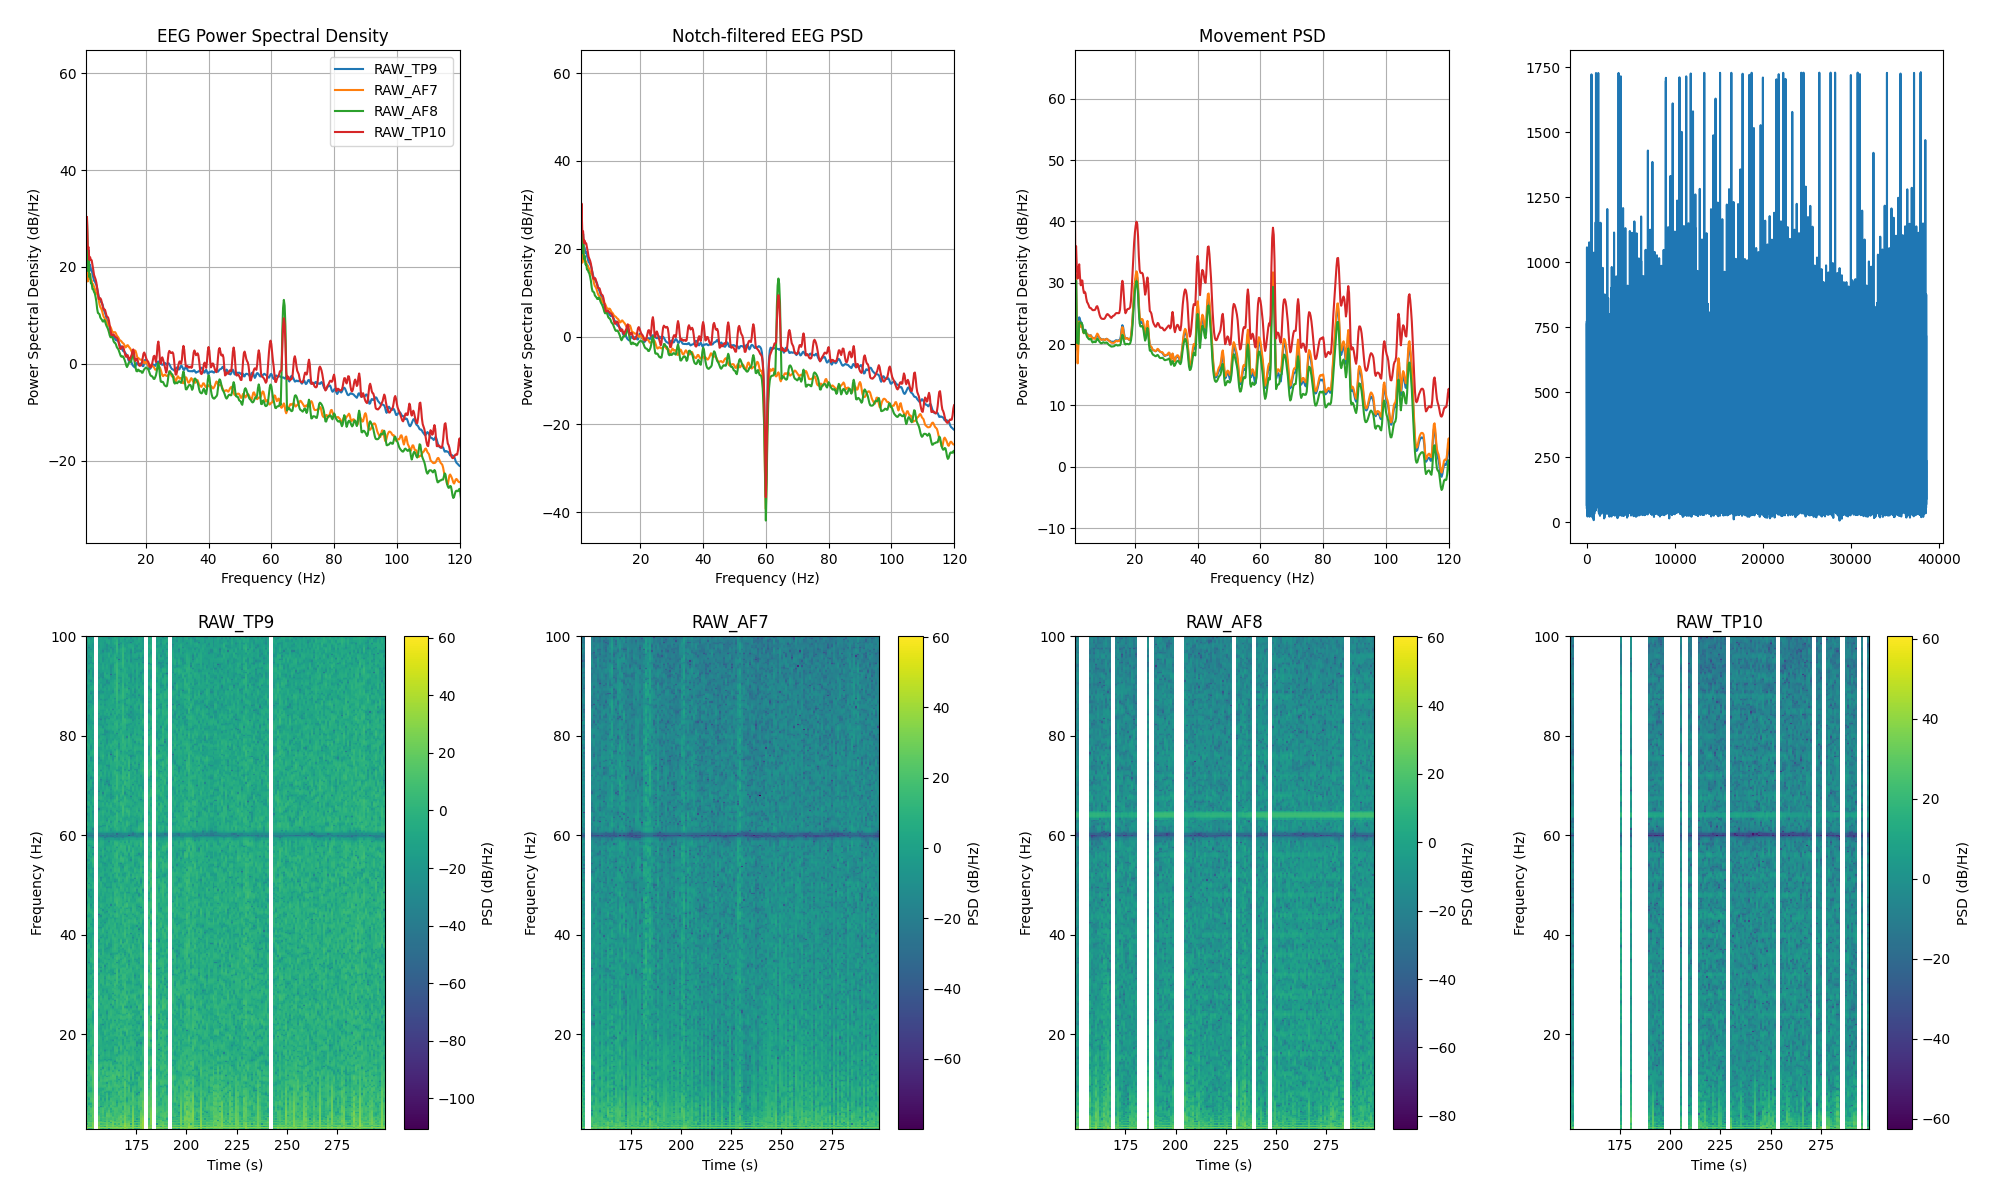

The table this chart was drawn from, first rows:
channel, frequency_hz, psd_uv2_per_hz, n_windows
AF7, 0.0, 713342, 146
AF7, 0.25, 1027563, 146
AF7, 0.5, 355919, 146
AF7, 0.75, 40703, 146
AF7, 1.0, 49.73, 146
AF7, 1.25, 944.7, 146
AF7, 1.5, 48, 146
AF7, 1.75, 152.1, 146
AF7, 2.0, 54.84, 146
AF7, 2.25, 68.62, 146
AF7, 2.5, 50.5, 146
AF7, 2.75, 50.53, 146
AF7, 3.0, 41.48, 146
AF7, 3.25, 41.66, 146
AF7, 3.5, 37.19, 146
AF7, 3.75, 34.18, 146
AF7, 4.0, 29.38, 146
AF7, 4.25, 27.58, 146
AF7, 4.5, 26.22, 146
AF7, 4.75, 24.49, 146
AF7, 5.0, 19.98, 146
AF7, 5.25, 16.08, 146
AF7, 5.5, 14.14, 146
AF7, 5.75, 13.37, 146
AF7, 6.0, 12.19, 146
AF7, 6.25, 10.6, 146
AF7, 6.5, 9.21, 146
AF7, 6.75, 8.559, 146
AF7, 7.0, 8.195, 146
AF7, 7.25, 7.89, 146
AF7, 7.5, 7.241, 146
AF7, 7.75, 6.418, 146
AF7, 8.0, 5.939, 146
AF7, 8.25, 5.821, 146
AF7, 8.5, 5.731, 146
AF7, 8.75, 5.54, 146
AF7, 9.0, 5.059, 146
AF7, 9.25, 4.534, 146
AF7, 9.5, 4.277, 146
AF7, 9.75, 4.256, 146
AF7, 10.0, 4.312, 146
AF7, 10.25, 4.299, 146
AF7, 10.5, 4.034, 146
AF7, 10.75, 3.68, 146
AF7, 11.0, 3.498, 146
AF7, 11.25, 3.348, 146
AF7, 11.5, 3.09, 146
AF7, 11.75, 2.925, 146
AF7, 12.0, 2.876, 146
AF7, 12.25, 2.78, 146
AF7, 12.5, 2.633, 146
AF7, 12.75, 2.539, 146
AF7, 13.0, 2.462, 146
AF7, 13.25, 2.274, 146
AF7, 13.5, 2.087, 146
AF7, 13.75, 2.127, 146
AF7, 14.0, 2.293, 146
AF7, 14.25, 2.326, 146
AF7, 14.5, 2.203, 146
AF7, 14.75, 2.086, 146
... 966 more rows
